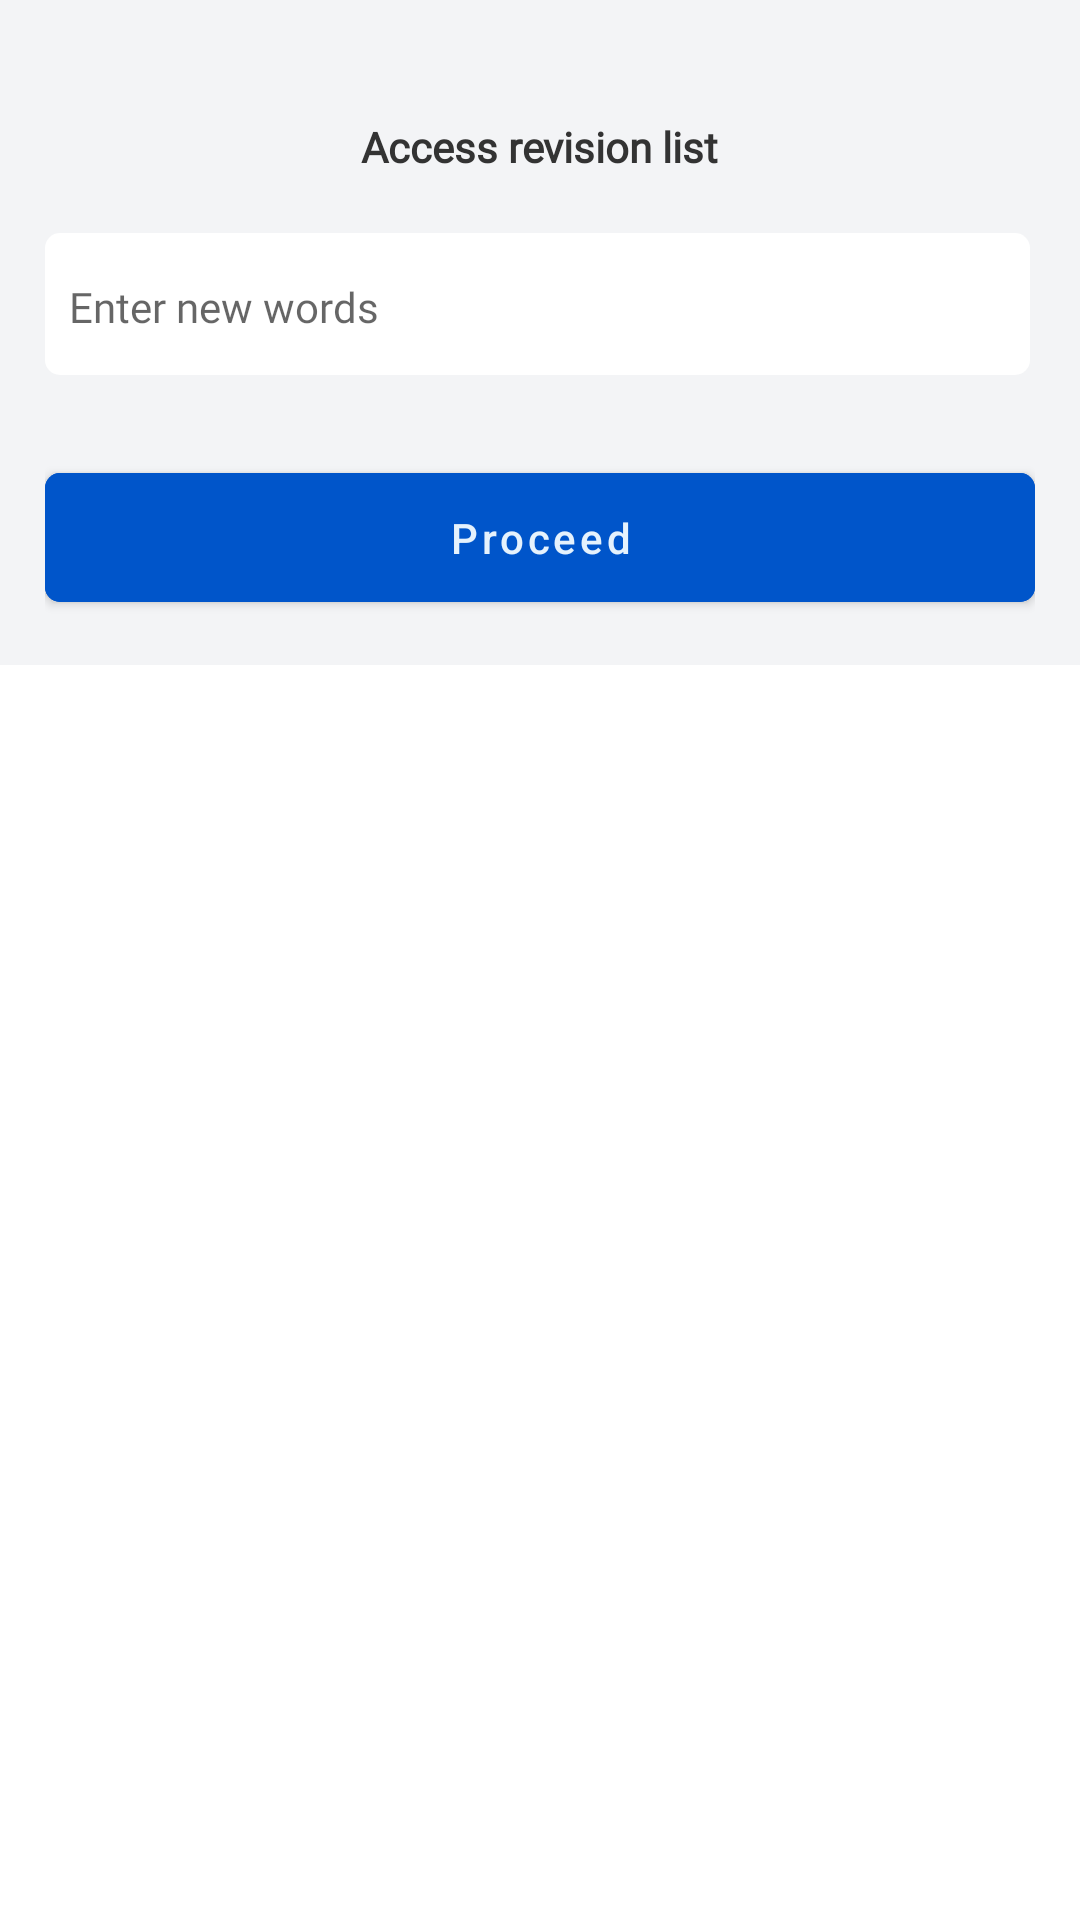

Write the Android layout XML for this screen, with the resource values it uses.
<!-- AndroidManifest.xml: application theme Theme.GrePrepApp -->
<!-- res/layout/activity_word_load.xml -->
<?xml version="1.0" encoding="utf-8"?>
<androidx.core.widget.NestedScrollView xmlns:android="http://schemas.android.com/apk/res/android"
    xmlns:app="http://schemas.android.com/apk/res-auto"
    xmlns:tools="http://schemas.android.com/tools"
    android:layout_width="match_parent"
    android:layout_height="match_parent"
    tools:context=".Activities.WordLoadActivity">


    <LinearLayout
        android:layout_width="match_parent"
        android:layout_height="match_parent"
        android:background="@color/cream"
        android:gravity="center"
        android:orientation="vertical"
        android:padding="15dp">

        <TextView
            android:id="@+id/result"
            android:layout_width="wrap_content"
            android:layout_height="wrap_content"
            android:layout_centerVertical="true"
            android:layout_gravity="center"
            android:layout_marginBottom="10dp"
            android:fontFamily="@font/lato"
            android:includeFontPadding="false"
            android:text=""
            android:textColor="#333333"
            android:textFontWeight="900"
            android:textSize="14sp" />

        <TextView
            android:id="@+id/currentWords"
            android:layout_width="wrap_content"
            android:layout_height="wrap_content"
            android:layout_centerVertical="true"
            android:layout_gravity="center"
            android:layout_marginBottom="10dp"
            android:fontFamily="@font/lato"
            android:includeFontPadding="false"
            android:text="Access revision list"
            android:textColor="#333333"
            android:textFontWeight="900"
            android:textSize="14sp" />


        <androidx.appcompat.widget.AppCompatEditText
            android:id="@+id/newWords"
            android:layout_width="match_parent"
            android:layout_height="wrap_content"
            android:layout_marginVertical="10dp"
            android:background="@drawable/white_curved_bg"
            android:fontFamily="@font/lato"
            android:hint="Enter new words"
            android:inputType="textCapCharacters"
            android:paddingHorizontal="8dp"
            android:paddingVertical="15dp"

            android:textColor="@color/black"
            android:textSize="14sp" />

        <com.google.android.material.button.MaterialButton
            android:id="@+id/proceed"
            android:layout_width="match_parent"
            android:layout_height="wrap_content"
            android:layout_marginTop="15dp"
            android:backgroundTint="@color/blue"
            android:paddingVertical="12dp"
            android:text="Proceed"
            android:textAllCaps="false"
            app:cornerRadius="5dp" />



    </LinearLayout>

</androidx.core.widget.NestedScrollView>
<!-- resources referenced by this layout -->
<resources>
  <color name="black">#FF000000</color>
  <color name="blue">#0055ca</color>
  <color name="cream">#f3f4f6</color>
  <!-- drawable white_curved_bg (drawable-v24) -->
  <?xml version="1.0" encoding="utf-8"?>
  <layer-list >
  
  
  
  
  <item xmlns:android="http://schemas.android.com/apk/res/android" android:bottom="5px" android:right="5px">
      <shape android:shape="rectangle">
          <corners android:radius="5dp"/>
          <solid android:color="#FFFFFF" />
      </shape>
  </item>
  </layer-list>
  <style name="Theme.GrePrepApp" parent="Theme.MaterialComponents.Light.NoActionBar">
          
          <item name="colorPrimary">@color/light_blue_2</item>
          <item name="colorPrimaryVariant">@color/light_blue</item>
          <item name="colorOnPrimary">@color/cream_2</item>
          
          <item name="colorSecondary">@color/blue</item>
          <item name="colorSecondaryVariant">@color/dark_blue</item>
          <item name="colorOnSecondary">@color/black</item>
          
          <item name="android:statusBarColor">@color/green</item>
          
      </style>
  <color name="light_blue_2">#0093fa</color>
  <color name="light_blue">#49b6fc</color>
  <color name="cream_2">#e5f2fd</color>
  <color name="dark_blue">#00429c</color>
  <color name="green">#4bcd5c</color>
</resources>
